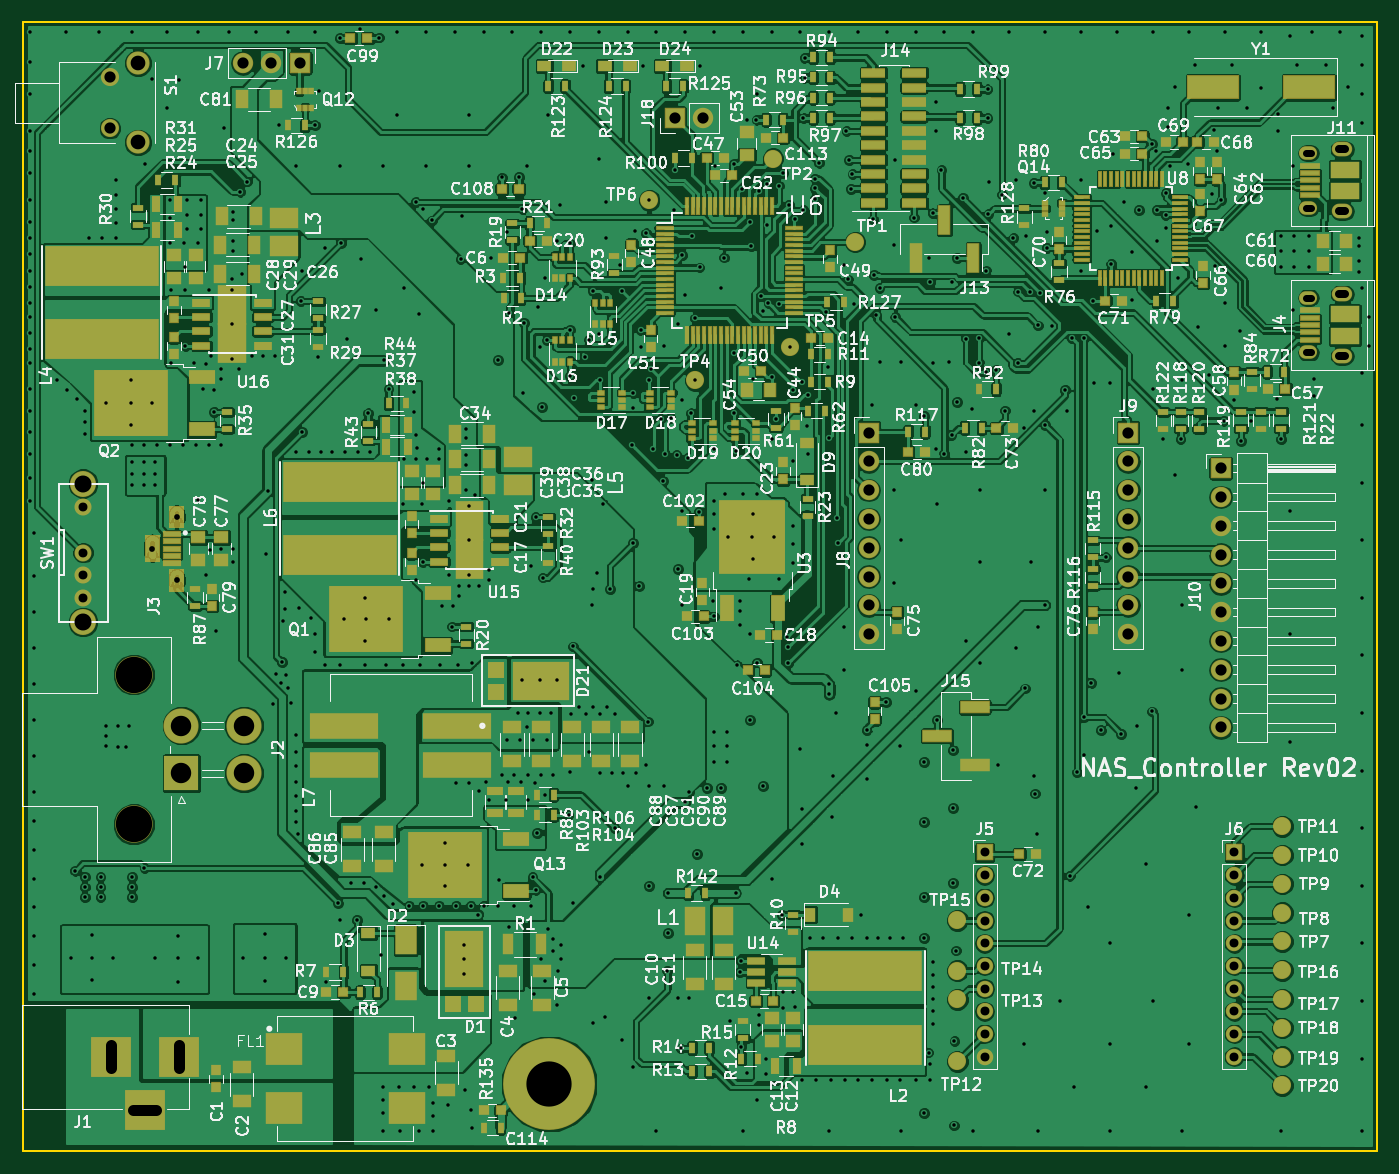
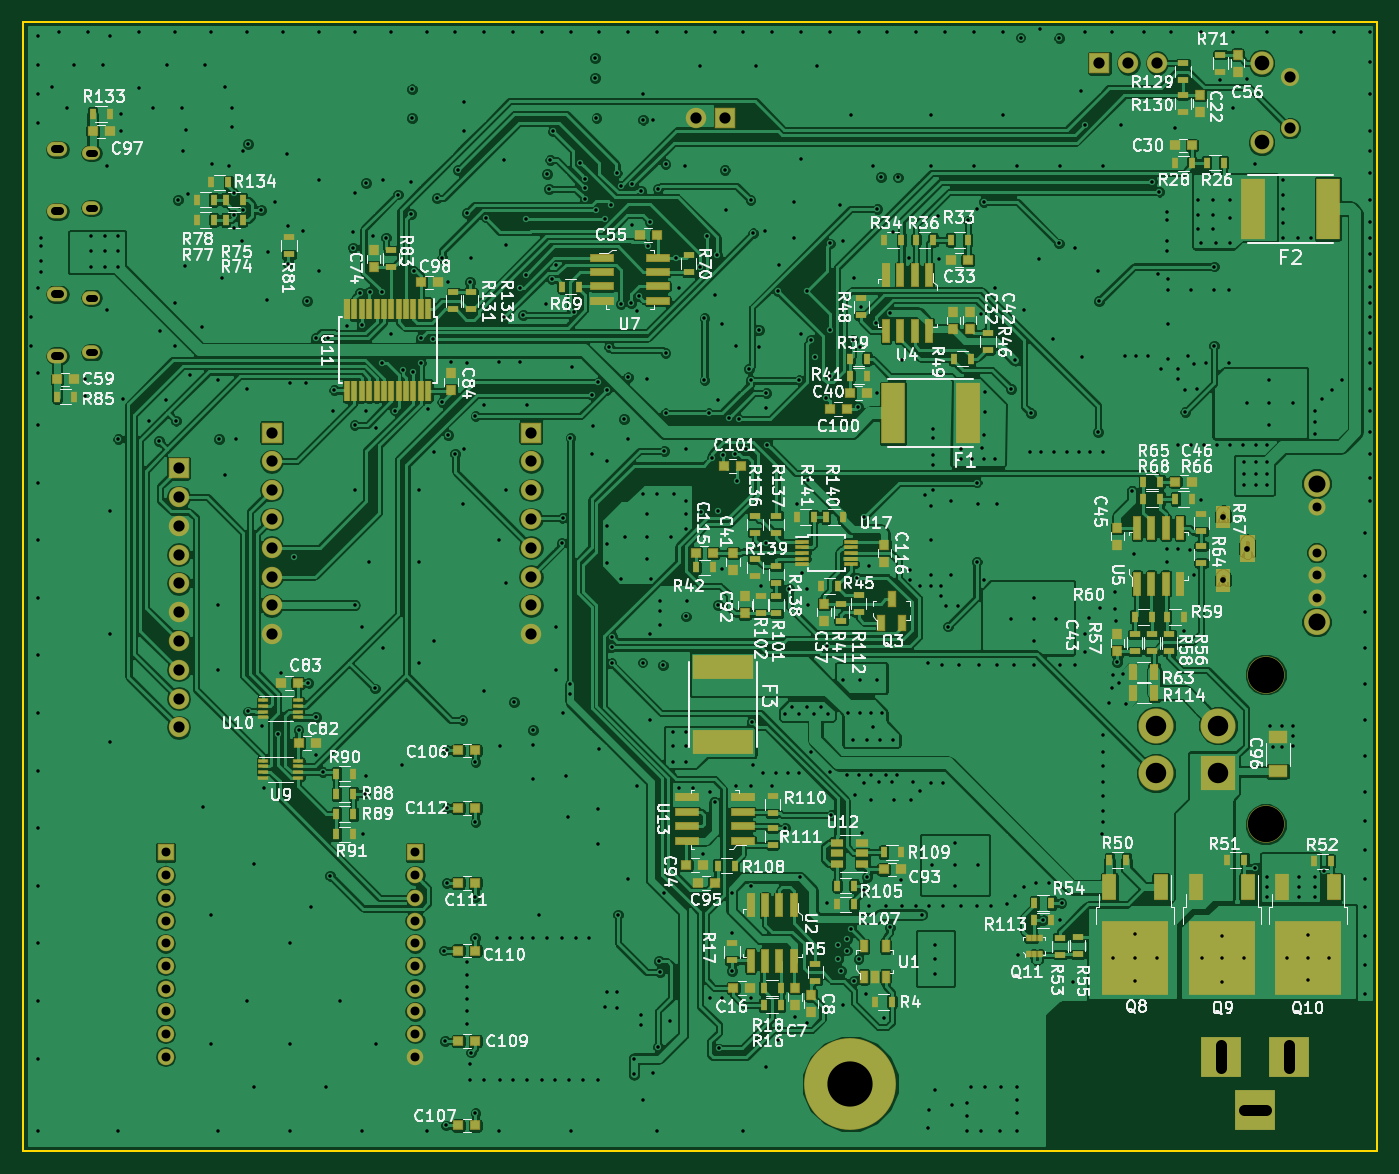
Circuit board: 13 layer files. Board 119.5 x 99.6 mm.
- bottom_copper: NAS_Controller_Rev02-B.Cu.gbr (470681 bytes)
- bottom_mask: NAS_Controller_Rev02-B.Mask.gbr (12219 bytes)
- paste: NAS_Controller_Rev02-B.Paste.gbr (22966 bytes)
- bottom_silk: NAS_Controller_Rev02-B.SilkS.gbr (149784 bytes)
- outline: NAS_Controller_Rev02-Edge.Cuts.gbr (425 bytes)
- top_copper: NAS_Controller_Rev02-F.Cu.gbr (587898 bytes)
- top_mask: NAS_Controller_Rev02-F.Mask.gbr (19779 bytes)
- paste: NAS_Controller_Rev02-F.Paste.gbr (36749 bytes)
- top_silk: NAS_Controller_Rev02-F.SilkS.gbr (241116 bytes)
- inner_copper: NAS_Controller_Rev02-In1.Cu.gbr (377972 bytes)
- inner_copper: NAS_Controller_Rev02-In2.Cu.gbr (733848 bytes)
- drill: NAS_Controller_Rev02-NPTH.drl (232 bytes)
- drill: NAS_Controller_Rev02.drl (13361 bytes)

=== bottom_copper: NAS_Controller_Rev02-B.Cu.gbr (470681 bytes, source omitted) ===
=== bottom_mask: NAS_Controller_Rev02-B.Mask.gbr (12219 bytes, source omitted) ===
=== paste: NAS_Controller_Rev02-B.Paste.gbr (22966 bytes, source omitted) ===
=== bottom_silk: NAS_Controller_Rev02-B.SilkS.gbr (149784 bytes, source omitted) ===
=== outline: NAS_Controller_Rev02-Edge.Cuts.gbr ===
G04 #@! TF.FileFunction,Profile,NP*
%FSLAX46Y46*%
G04 Gerber Fmt 4.6, Leading zero omitted, Abs format (unit mm)*
G04 Created by KiCad (PCBNEW 4.0.7) date 11/20/18 00:48:14*
%MOMM*%
%LPD*%
G01*
G04 APERTURE LIST*
%ADD10C,0.100000*%
%ADD11C,0.150000*%
G04 APERTURE END LIST*
D10*
D11*
X119450000Y0D02*
X0Y0D01*
X119450000Y-99618800D02*
X119450000Y0D01*
X0Y-99618800D02*
X119450000Y-99618800D01*
X0Y0D02*
X0Y-99618800D01*
M02*

=== top_copper: NAS_Controller_Rev02-F.Cu.gbr (587898 bytes, source omitted) ===
=== top_mask: NAS_Controller_Rev02-F.Mask.gbr (19779 bytes, source omitted) ===
=== paste: NAS_Controller_Rev02-F.Paste.gbr (36749 bytes, source omitted) ===
=== top_silk: NAS_Controller_Rev02-F.SilkS.gbr (241116 bytes, source omitted) ===
=== inner_copper: NAS_Controller_Rev02-In1.Cu.gbr (377972 bytes, source omitted) ===
=== inner_copper: NAS_Controller_Rev02-In2.Cu.gbr (733848 bytes, source omitted) ===
=== drill: NAS_Controller_Rev02-NPTH.drl ===
M48
;DRILL file {KiCad 4.0.7} date 11/20/18 00:48:37
;FORMAT={-:-/ absolute / inch / decimal}
FMAT,2
INCH,TZ
T1C0.020
T2C0.126
%
G90
G05
M72
T1
X0.4496Y-1.83
X0.5343Y-1.7198
X0.5343Y-1.9402
T2
X0.3858Y-2.2669
X0.3858Y-2.7866
T0
M30

=== drill: NAS_Controller_Rev02.drl (13361 bytes, source omitted) ===
